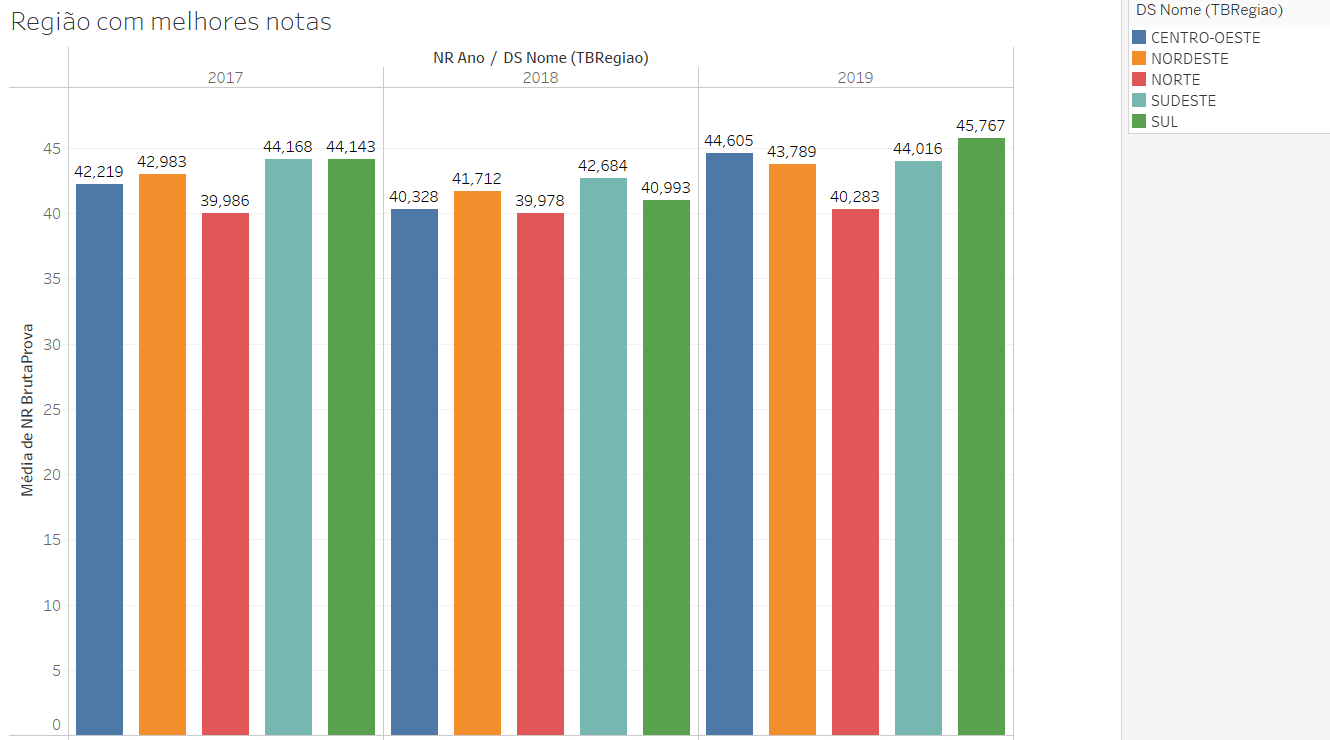

Source data for this figure (header and first rows):
NR Ano; DS Nome (TBRegiao); Média de NR BrutaProva
2017; SUL; 44,14347
2017; SUDESTE; 44,16756
2017; NORTE; 39,985593
2017; NORDESTE; 42,983184
2017; CENTRO-OESTE; 42,219242
2018; SUL; 40,993452
2018; SUDESTE; 42,684169
2018; NORTE; 39,978116
2018; NORDESTE; 41,711589
2018; CENTRO-OESTE; 40,328111
2019; SUL; 45,767208
2019; SUDESTE; 44,016319
2019; NORTE; 40,282753
2019; NORDESTE; 43,788555
2019; CENTRO-OESTE; 44,604609
